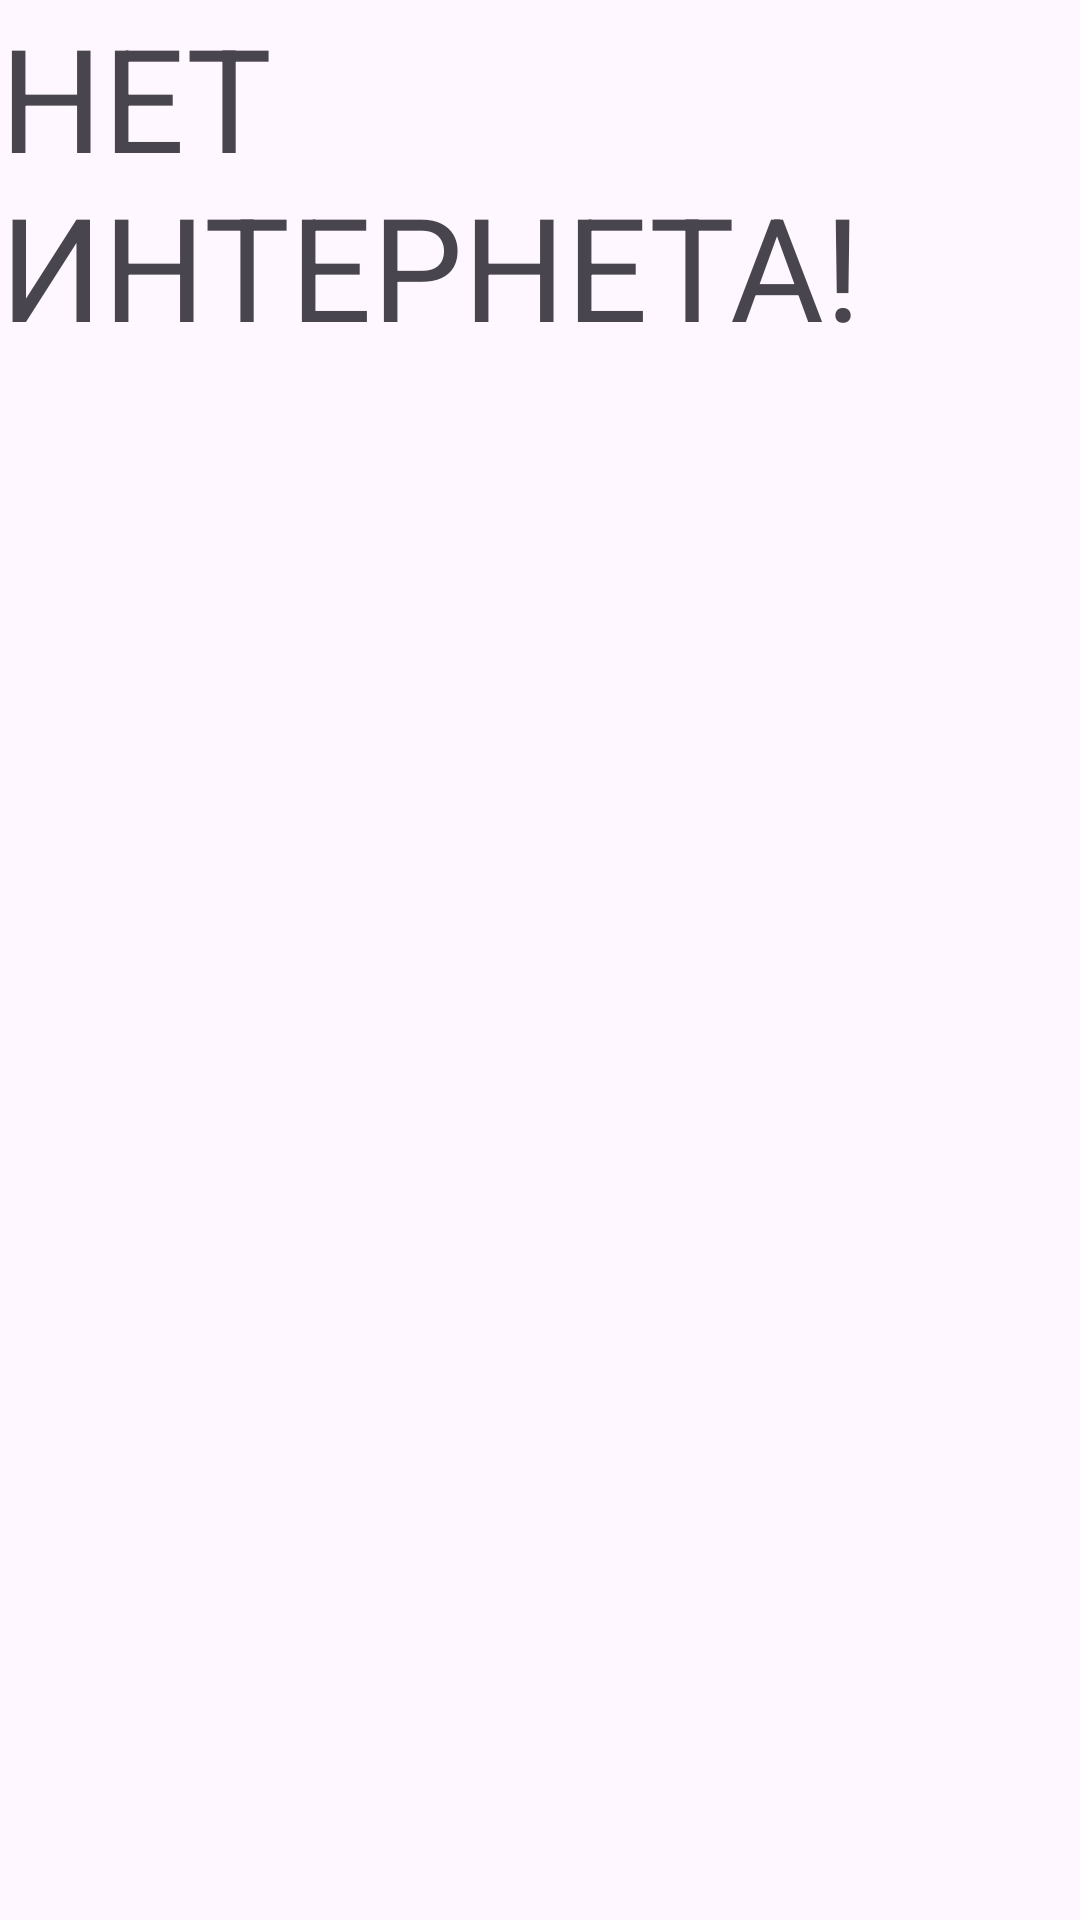

The Android layout XML behind this screen, and the referenced resources:
<!-- AndroidManifest.xml: application theme Theme.FinalProdProject -->
<!-- res/layout/no_network_fragment.xml -->
<?xml version="1.0" encoding="utf-8"?>
<androidx.constraintlayout.widget.ConstraintLayout xmlns:android="http://schemas.android.com/apk/res/android"
    xmlns:app="http://schemas.android.com/apk/res-auto"
    android:layout_width="match_parent"
    android:layout_height="match_parent">

    <TextView
        android:layout_width="match_parent"
        android:layout_height="wrap_content"
        android:text="НЕТ ИНТЕРНЕТА!"
        android:textSize="48sp"
        app:layout_constraintStart_toStartOf="parent"
        app:layout_constraintTop_toTopOf="parent" />
</androidx.constraintlayout.widget.ConstraintLayout>
<!-- resources referenced by this layout -->
<resources>
  <style name="Theme.FinalProdProject" parent="Base.Theme.FinalProdProject" />
  <style name="Base.Theme.FinalProdProject" parent="Theme.AppCompat.Light.NoActionBar">
          
          <item name="android:colorPrimary">@android:color/black</item>
          <item name="android:statusBarColor">@android:color/black</item>
          <item name="android:windowBackground">@android:color/white</item>
          <item name="android:textColor">@android:color/black</item>
      </style>
</resources>
